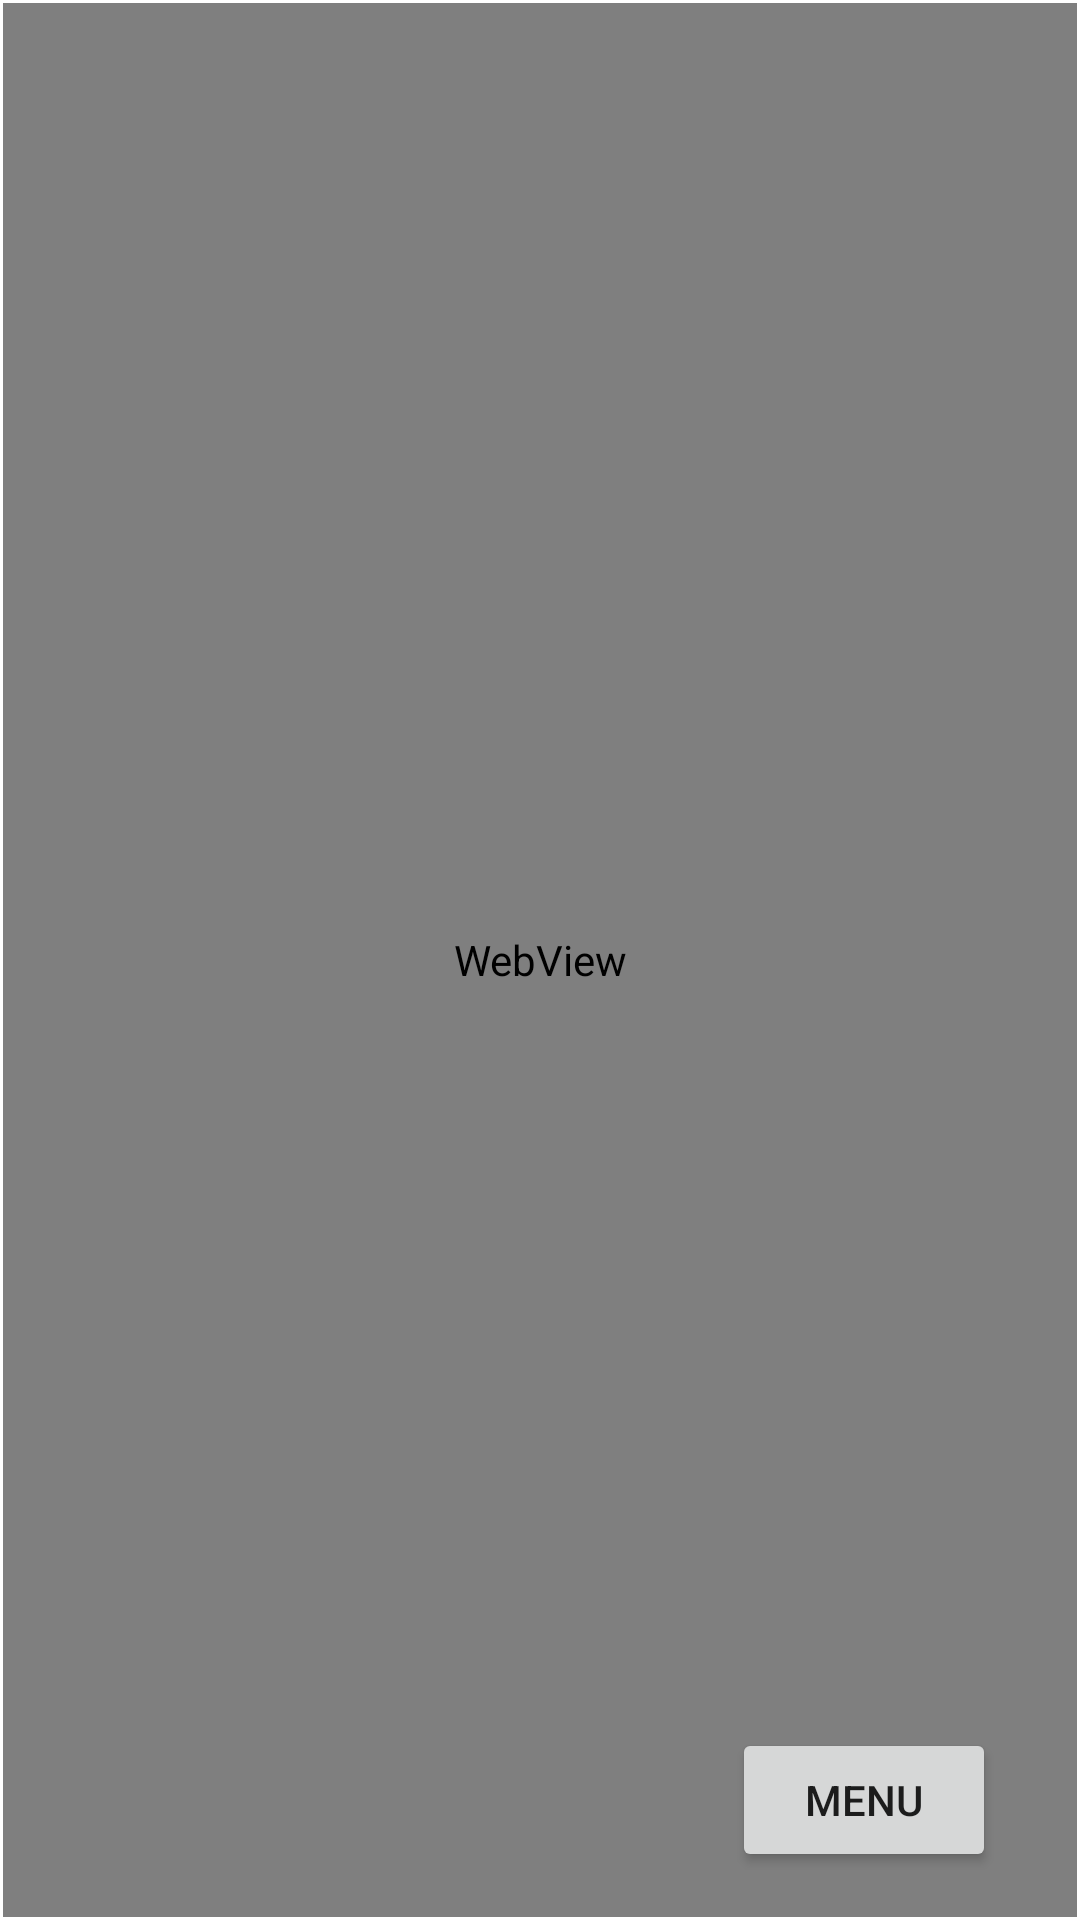

Here is an Android app screen rendered from its layout file. Give the layout XML and the strings, colors and styles it references.
<!-- AndroidManifest.xml: application theme Theme.Webap -->
<!-- res/layout/activity_main7.xml -->
<?xml version="1.0" encoding="utf-8"?>
<androidx.constraintlayout.widget.ConstraintLayout xmlns:android="http://schemas.android.com/apk/res/android"
    xmlns:app="http://schemas.android.com/apk/res-auto"
    xmlns:tools="http://schemas.android.com/tools"
    android:layout_width="match_parent"
    android:layout_height="match_parent"
    tools:context=".MainActivity7">

    <WebView
        android:id="@+id/myurl8"
        android:layout_width="0dp"
        android:layout_height="0dp"
        android:layout_marginStart="1dp"
        android:layout_marginTop="1dp"
        android:layout_marginEnd="1dp"
        android:layout_marginBottom="1dp"
        app:layout_constraintBottom_toBottomOf="parent"
        app:layout_constraintEnd_toEndOf="parent"
        app:layout_constraintHorizontal_bias="0"
        app:layout_constraintStart_toStartOf="parent"
        app:layout_constraintTop_toTopOf="parent"
        app:layout_constraintVertical_bias="0" />

    <Button
        android:id="@+id/buttonb"
        android:layout_width="wrap_content"
        android:layout_height="wrap_content"
        android:layout_marginEnd="28dp"
        android:layout_marginBottom="16dp"
        android:text="@string/menu2"
        app:layout_constraintBottom_toBottomOf="parent"
        app:layout_constraintEnd_toEndOf="parent"
        tools:ignore="SpeakableTextPresentCheck" />

</androidx.constraintlayout.widget.ConstraintLayout>
<!-- resources referenced by this layout -->
<resources>
  <string name="menu2">Menu</string>
  <style name="Theme.Webap" parent="Theme.MaterialComponents.DayNight.DarkActionBar">
          
          <item name="colorPrimary">@color/purple_500</item>
          <item name="colorPrimaryVariant">@color/purple_700</item>
          <item name="colorOnPrimary">@color/white</item>
          
          <item name="colorSecondary">@color/teal_200</item>
          <item name="colorSecondaryVariant">@color/teal_700</item>
          <item name="colorOnSecondary">@color/black</item>
          
          <item name="android:statusBarColor" tools:targetApi="l">?attr/colorPrimaryVariant</item>
          
      </style>
  <color name="purple_500">#FF6200EE</color>
  <color name="purple_700">#FF3700B3</color>
  <color name="white">#FFFFFFFF</color>
  <color name="teal_200">#FF03DAC5</color>
  <color name="teal_700">#FF018786</color>
  <color name="black">#FF000000</color>
</resources>
